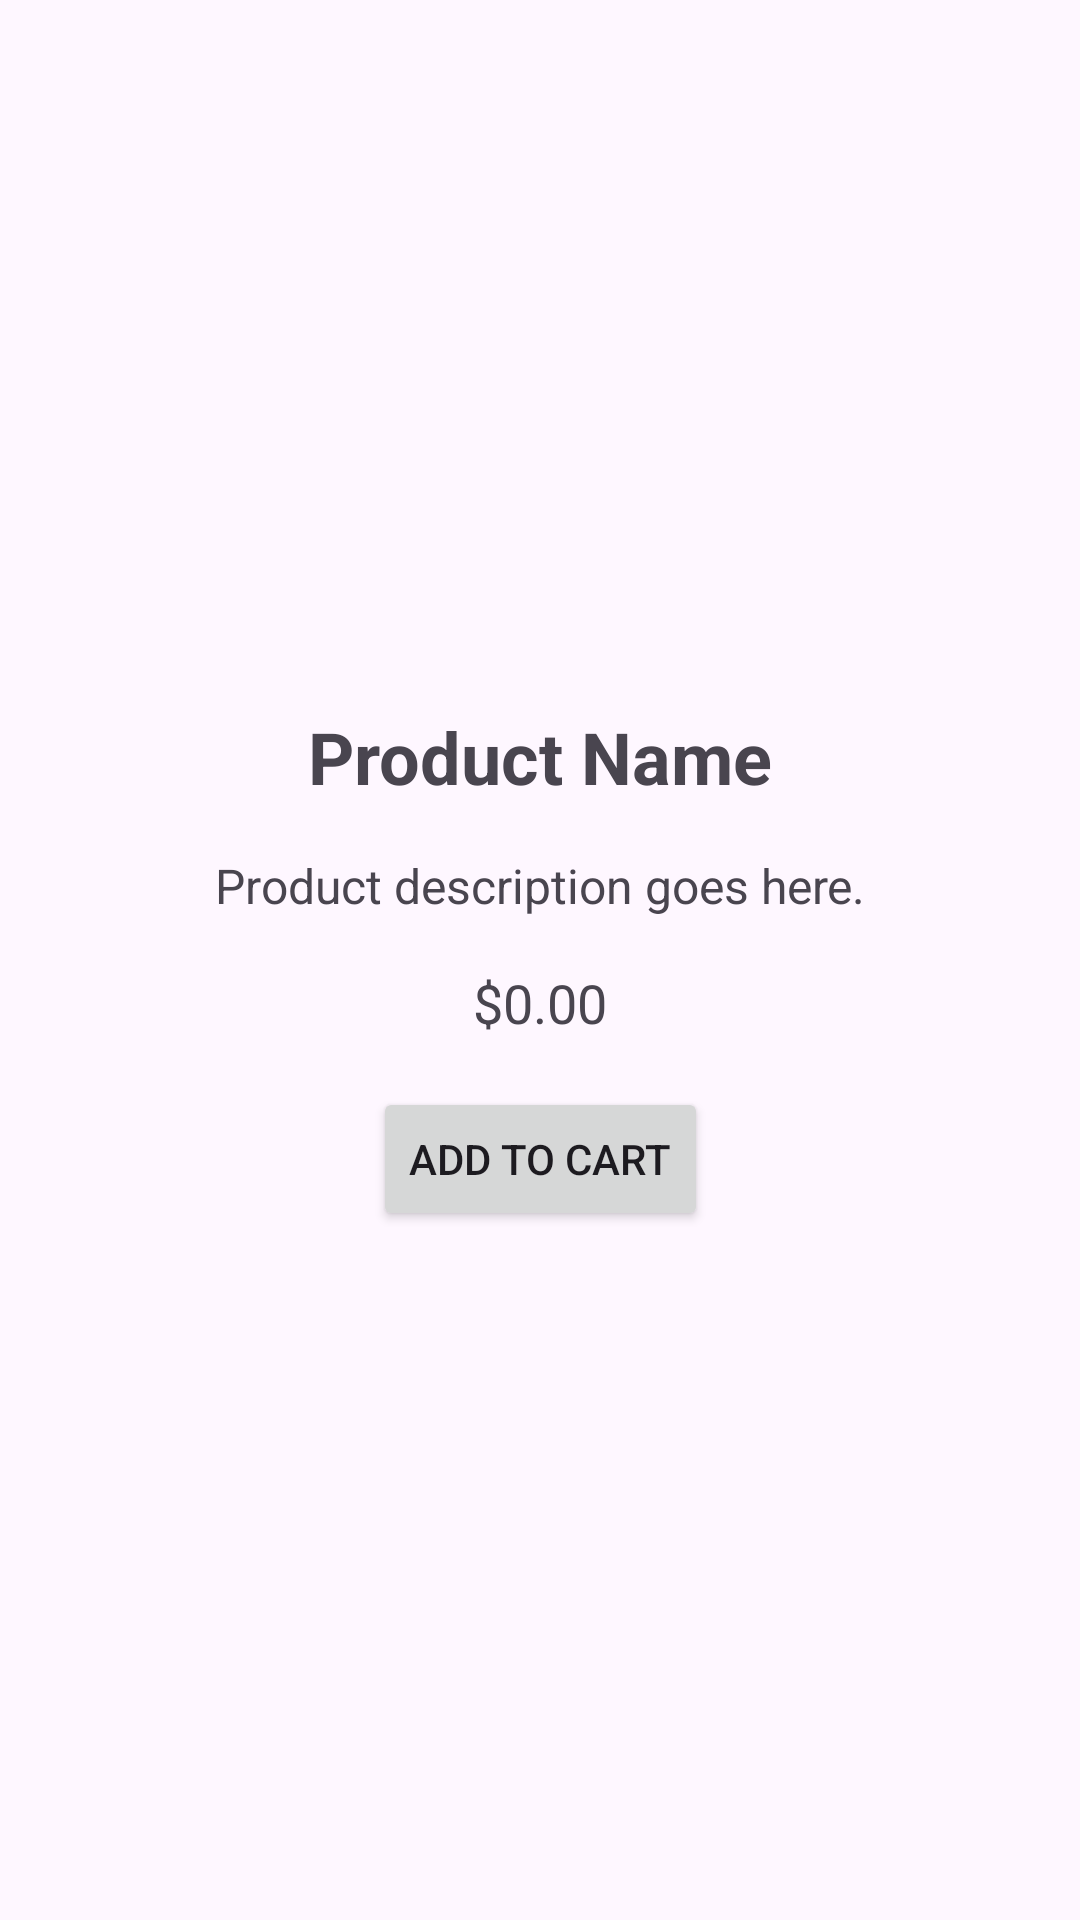

Here is an Android app screen rendered from its layout file. Give the layout XML and the strings, colors and styles it references.
<!-- AndroidManifest.xml: application theme Theme.PRM392_Asm -->
<!-- res/layout/activity_product_detail.xml -->
<?xml version="1.0" encoding="utf-8"?>

<androidx.constraintlayout.widget.ConstraintLayout
    xmlns:android="http://schemas.android.com/apk/res/android"
    xmlns:app="http://schemas.android.com/apk/res-auto"
    xmlns:tools="http://schemas.android.com/tools"
    android:layout_width="match_parent"
    android:layout_height="match_parent"
    tools:context=".ProductDetailActivity">

    <ImageView
        android:id="@+id/product_image"
        android:layout_width="200dp"
        android:layout_height="200dp"
        android:layout_marginTop="20dp"
        app:layout_constraintTop_toTopOf="parent"
        app:layout_constraintStart_toStartOf="parent"
        app:layout_constraintEnd_toEndOf="parent"
        android:contentDescription="test" />

    <TextView
        android:id="@+id/product_name"
        android:layout_width="wrap_content"
        android:layout_height="wrap_content"
        android:layout_marginTop="16dp"
        android:textSize="24sp"
        android:textStyle="bold"
        app:layout_constraintTop_toBottomOf="@id/product_image"
        app:layout_constraintStart_toStartOf="parent"
        app:layout_constraintEnd_toEndOf="parent"
        android:text="Product Name" />

    <TextView
        android:id="@+id/product_description"
        android:layout_width="wrap_content"
        android:layout_height="wrap_content"
        android:layout_marginTop="16dp"
        android:textSize="16sp"
        app:layout_constraintTop_toBottomOf="@id/product_name"
        app:layout_constraintStart_toStartOf="parent"
        app:layout_constraintEnd_toEndOf="parent"
        android:text="Product description goes here." />

    <TextView
        android:id="@+id/product_price"
        android:layout_width="wrap_content"
        android:layout_height="wrap_content"
        android:layout_marginTop="16dp"
        android:textSize="18sp"
        app:layout_constraintTop_toBottomOf="@id/product_description"
        app:layout_constraintStart_toStartOf="parent"
        app:layout_constraintEnd_toEndOf="parent"
        android:text="$0.00" />

    <Button
        android:id="@+id/addToCartButton"
        android:layout_width="wrap_content"
        android:layout_height="wrap_content"
        android:text="Add to Cart"
        app:layout_constraintTop_toBottomOf="@id/product_price"
        app:layout_constraintStart_toStartOf="parent"
        app:layout_constraintEnd_toEndOf="parent"
        android:layout_marginTop="16dp" />

</androidx.constraintlayout.widget.ConstraintLayout>
<!-- resources referenced by this layout -->
<resources>
  <style name="Theme.PRM392_Asm" parent="Base.Theme.PRM392_Asm" />
  <style name="Base.Theme.PRM392_Asm" parent="Theme.Material3.DayNight.NoActionBar">
          
          
      </style>
</resources>
